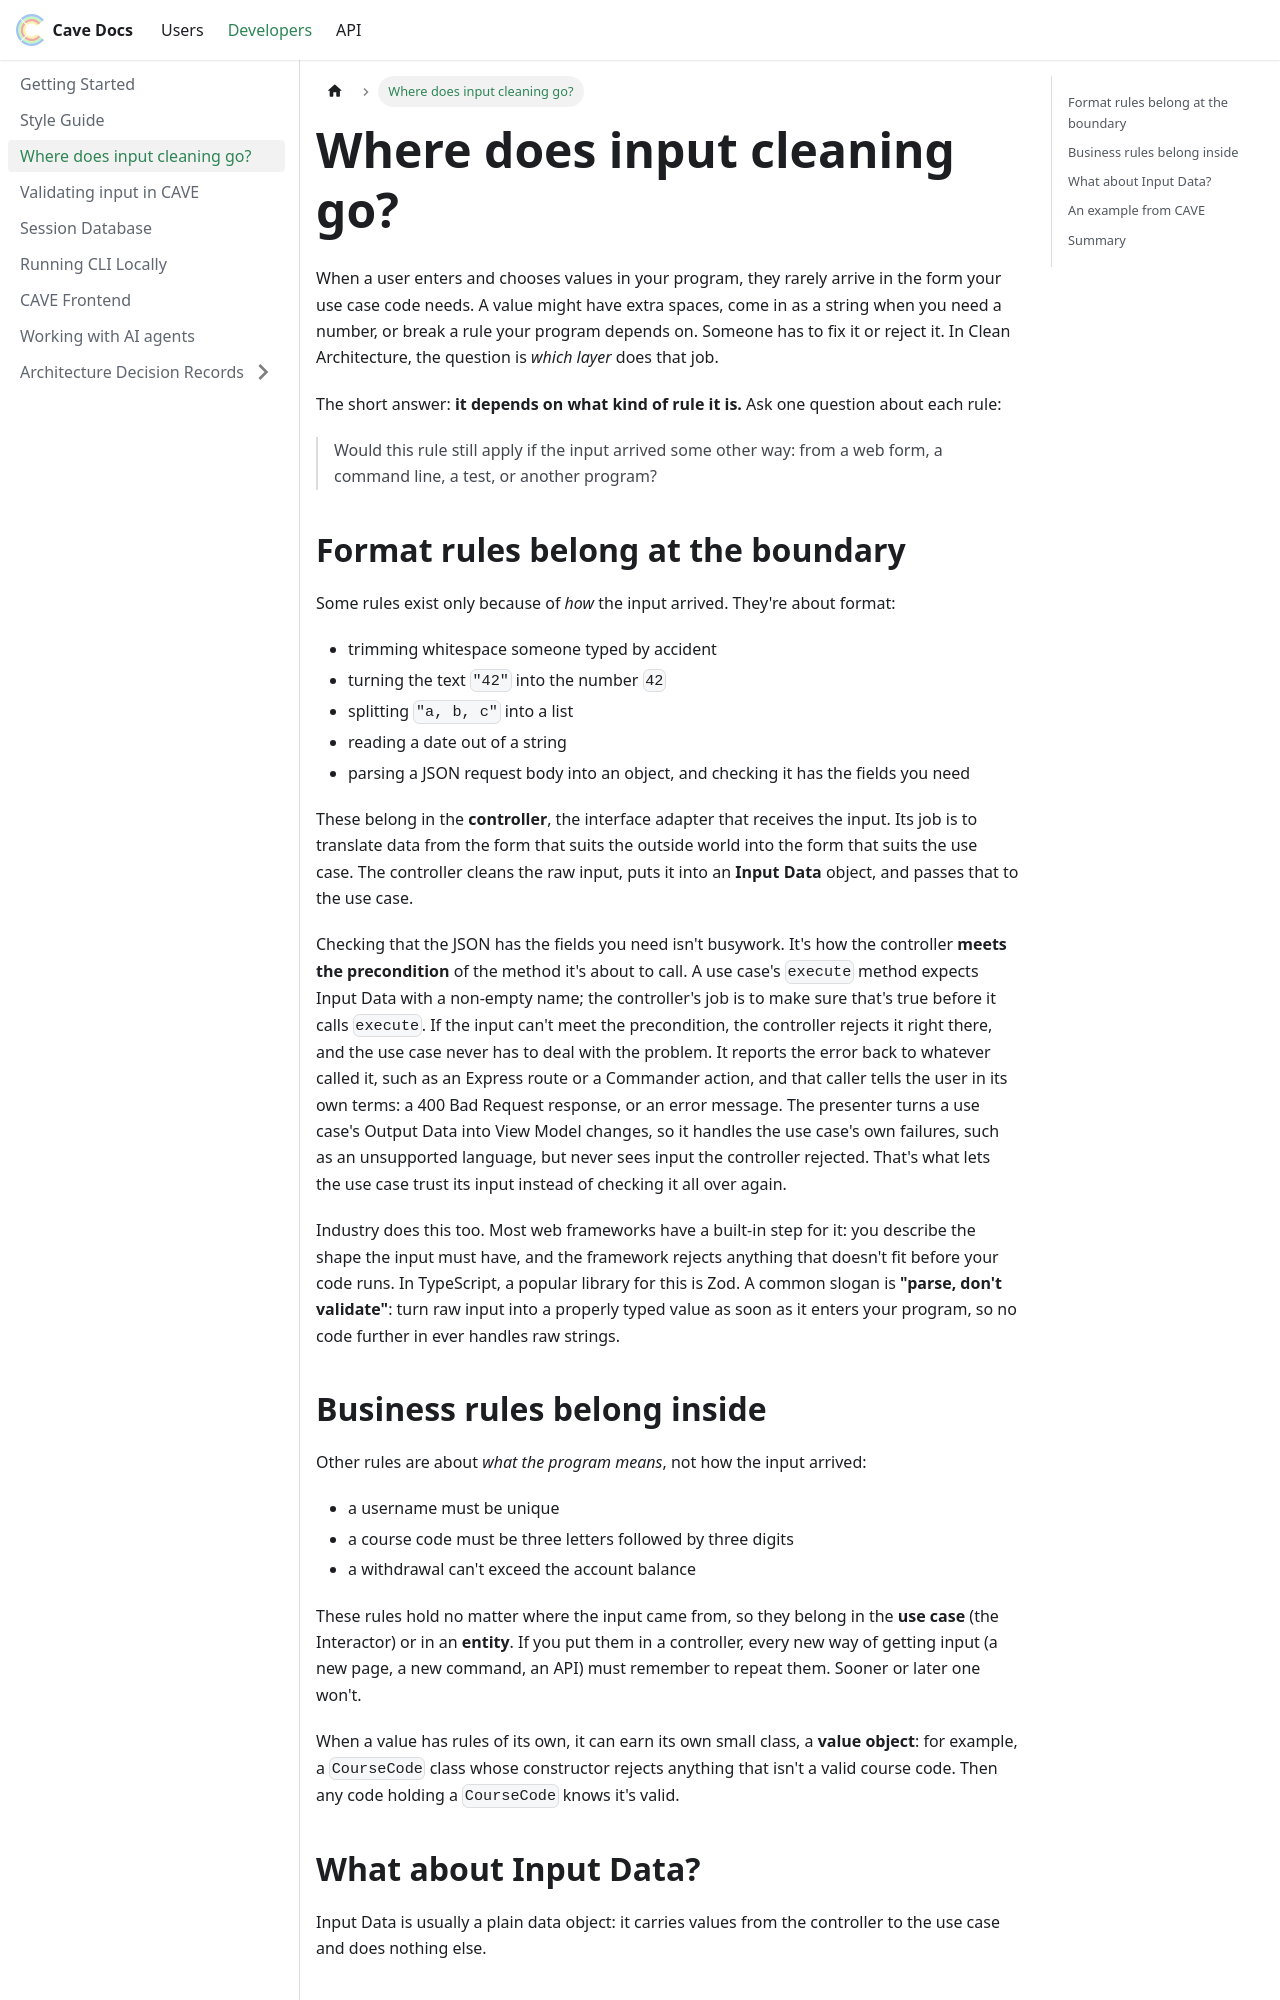

repository: CA-Visualizer-for-Education/Clean-Architecture-Visualizer · page: developers/Input-Cleaning/index.html · generator: docusaurus

---
sidebar_position: 1.6
---

# Where does input cleaning go?

When a user enters and chooses values in your program, they rarely arrive in the form your use case code needs. A value might have extra spaces, come in as a string when you need a number, or break a rule your program depends on. Someone has to fix it or reject it. In Clean Architecture, the question is *which layer* does that job.

The short answer: **it depends on what kind of rule it is.** Ask one question about each rule:

> Would this rule still apply if the input arrived some other way: from a web form, a command line, a test, or another program?

## Format rules belong at the boundary

Some rules exist only because of *how* the input arrived. They're about format:

- trimming whitespace someone typed by accident
- turning the text `"42"` into the number `42`
- splitting `"a, b, c"` into a list
- reading a date out of a string
- parsing a JSON request body into an object, and checking it has the fields you need

These belong in the **controller**, the interface adapter that receives the input. Its job is to translate data from the form that suits the outside world into the form that suits the use case. The controller cleans the raw input, puts it into an **Input Data** object, and passes that to the use case.

Checking that the JSON has the fields you need isn't busywork. It's how the controller **meets the precondition** of the method it's about to call. A use case's `execute` method expects Input Data with a non-empty name; the controller's job is to make sure that's true before it calls `execute`. If the input can't meet the precondition, the controller rejects it right there, and the use case never has to deal with the problem. It reports the error back to whatever called it, such as an Express route or a Commander action, and that caller tells the user in its own terms: a 400 Bad Request response, or an error message. The presenter turns a use case's Output Data into View Model changes, so it handles the use case's own failures, such as an unsupported language, but never sees input the controller rejected. That's what lets the use case trust its input instead of checking it all over again.

Industry does this too. Most web frameworks have a built-in step for it: you describe the shape the input must have, and the framework rejects anything that doesn't fit before your code runs. In TypeScript, a popular library for this is Zod. A common slogan is **"parse, don't validate"**: turn raw input into a properly typed value as soon as it enters your program, so no code further in ever handles raw strings.
